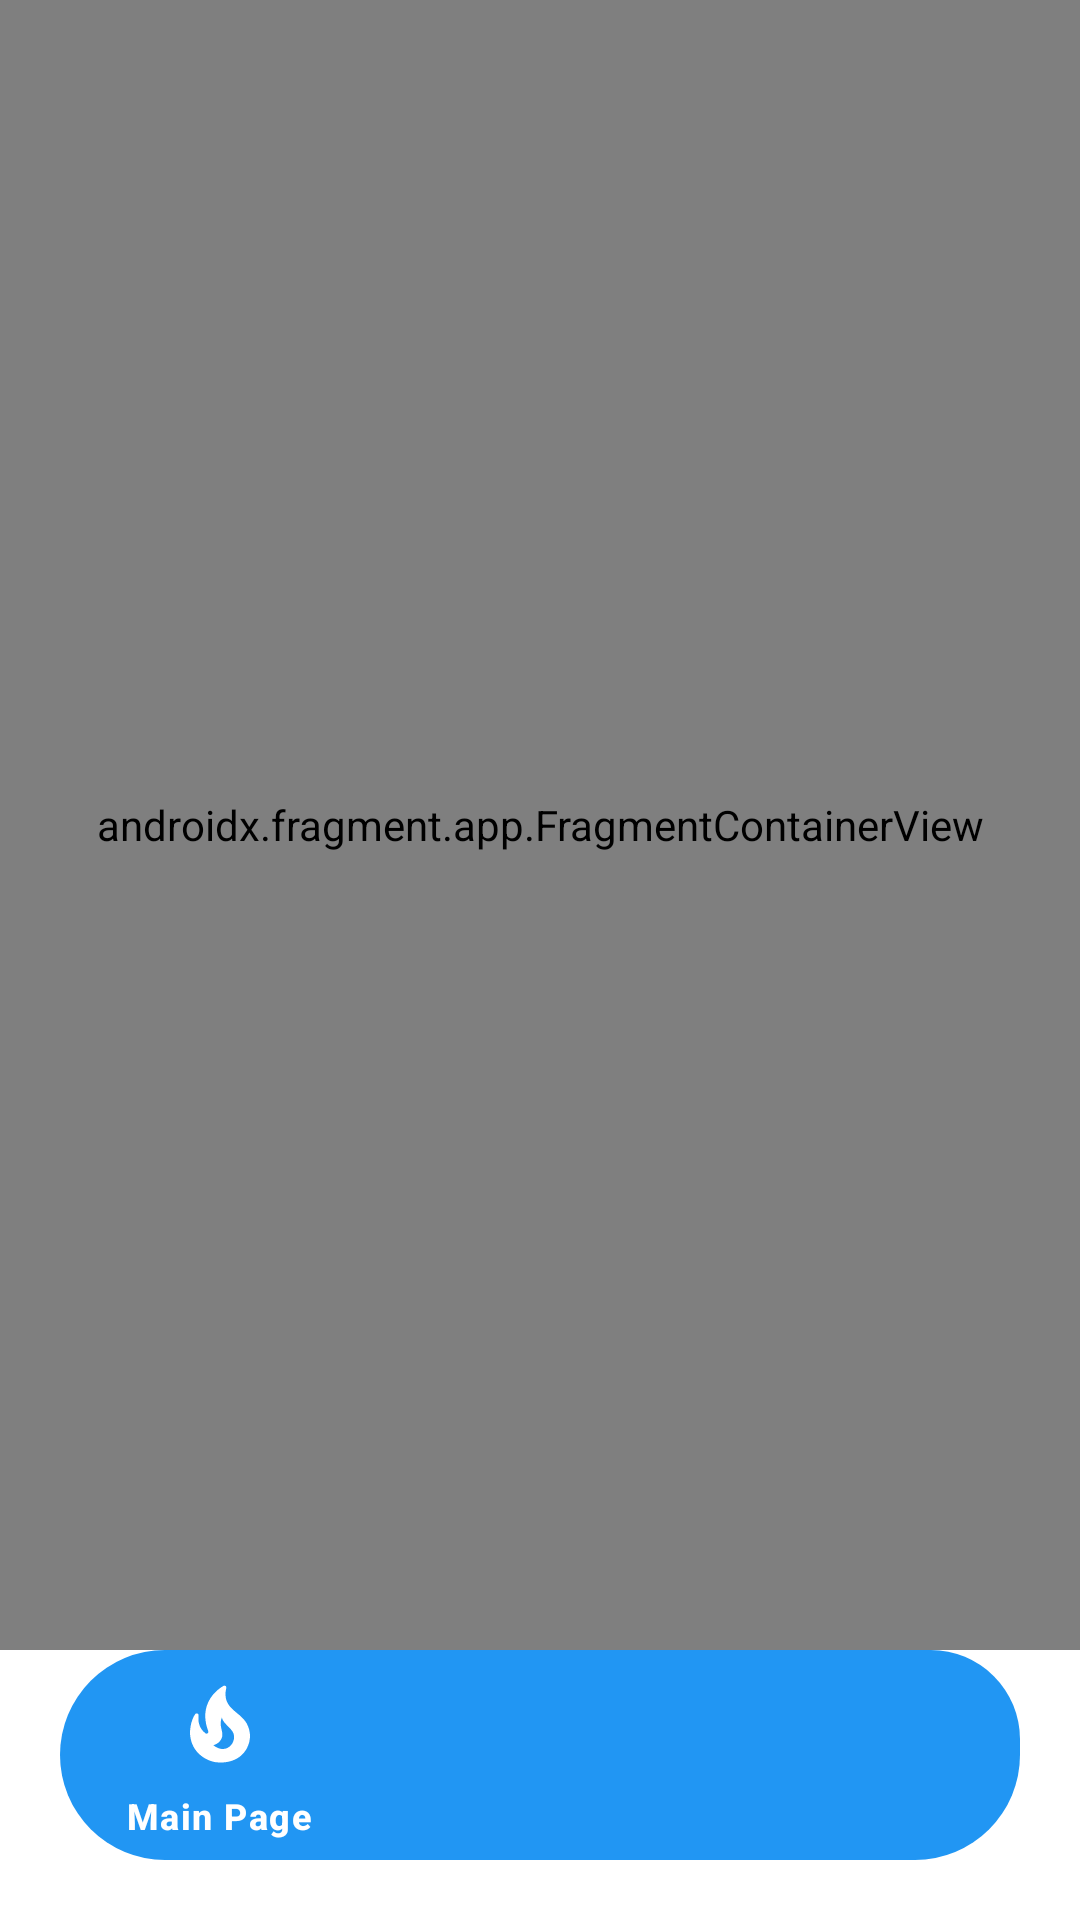

This screen was rendered from an Android layout file. Write that file and the resources it references.
<!-- AndroidManifest.xml: activity theme LoggedInActivityTheme -->
<!-- res/layout/loggedin.xml -->
<?xml version="1.0" encoding="utf-8"?>
<androidx.constraintlayout.widget.ConstraintLayout xmlns:android="http://schemas.android.com/apk/res/android"
                                                   xmlns:app="http://schemas.android.com/apk/res-auto"
                                                   xmlns:tools="http://schemas.android.com/tools"
                                                   android:background="@color/white"
                                                   android:layout_width="match_parent"
                                                   android:layout_height="match_parent">


    <LinearLayout

            android:layout_width="match_parent"

            android:layout_height="wrap_content"
            app:layout_constraintBottom_toBottomOf="parent"
            app:layout_constraintEnd_toEndOf="parent" app:layout_constraintStart_toStartOf="parent"
            android:id="@+id/linearLayout2">

        <com.google.android.material.bottomnavigation.BottomNavigationView
                android:layout_marginBottom="20dp"
                android:layout_marginLeft="20dp"
                android:layout_marginRight="20dp"
                android:background="@drawable/bottom_nav_style"



                app:labelVisibilityMode="selected"
                app:itemIconTint="@color/bottom_nav_color"
                app:itemTextColor="@color/bottom_nav_color"
                android:id="@+id/Bottom_Navigation"
                app:itemIconSize="30dp"
                app:itemPaddingTop="10dp"
                app:itemPaddingBottom="10dp"
                android:minHeight="70dp"
                android:layout_width="match_parent"
                android:layout_height="wrap_content"
                app:menu="@menu/bottom_navigation_menu"
                style="@style/Widget.Material3.BottomNavigationView"
        />

    </LinearLayout>

    <androidx.fragment.app.FragmentContainerView


            android:name="androidx.navigation.fragment.NavHostFragment"
            android:layout_width="match_parent"
            android:layout_height="0dp"
            app:navGraph="@navigation/logged_in_fragments" app:defaultNavHost="true"
            android:id="@+id/fragmentCV"
            app:layout_constraintBottom_toTopOf="@+id/linearLayout2"
            app:layout_constraintTop_toTopOf="parent"
            app:layout_constraintStart_toStartOf="parent" app:layout_constraintEnd_toEndOf="parent"/>

</androidx.constraintlayout.widget.ConstraintLayout>
<!-- resources referenced by this layout -->
<resources>
  <color name="white">#FFFFFFFF</color>
  <!-- drawable bottom_nav_style (drawable) -->
  <?xml version="1.0" encoding="utf-8"?>
  <shape xmlns:android="http://schemas.android.com/apk/res/android">
  <solid android:color = "@color/blue"/>
      <corners
              android:bottomLeftRadius="40dp"
              android:bottomRightRadius="40dp"
              android:topLeftRadius="40dp"
              android:topRightRadius="34dp"
      />
  
  </shape>
  <style name="LoggedInActivityTheme" parent="Theme.Material3.DayNight.NoActionBar">
          
          <item name="colorPrimary">@color/purple_500</item>
          <item name="colorPrimaryVariant">@color/purple_700</item>
  
  
  
          <item name="colorOnPrimary">@color/white</item>
          
          <item name="colorSecondary">@color/teal_200</item>
          <item name="colorSecondaryVariant">@color/teal_700</item>
          <item name="colorOnSecondary">@color/black</item>
          
          <item name="android:statusBarColor" tools:targetApi="l">#666666</item>
          <item name="android:navigationBarColor">#666666</item>
          
  
          <item name="colorSecondaryContainer">#49AFFF</item>
  
  
  
      </style>
  <color name="blue">#2196F3</color>
  <color name="purple_500">#FF6200EE</color>
  <color name="purple_700">#FF3700B3</color>
  <color name="teal_200">#FF03DAC5</color>
  <color name="teal_700">#FF018786</color>
  <color name="black">#FF000000</color>
</resources>
